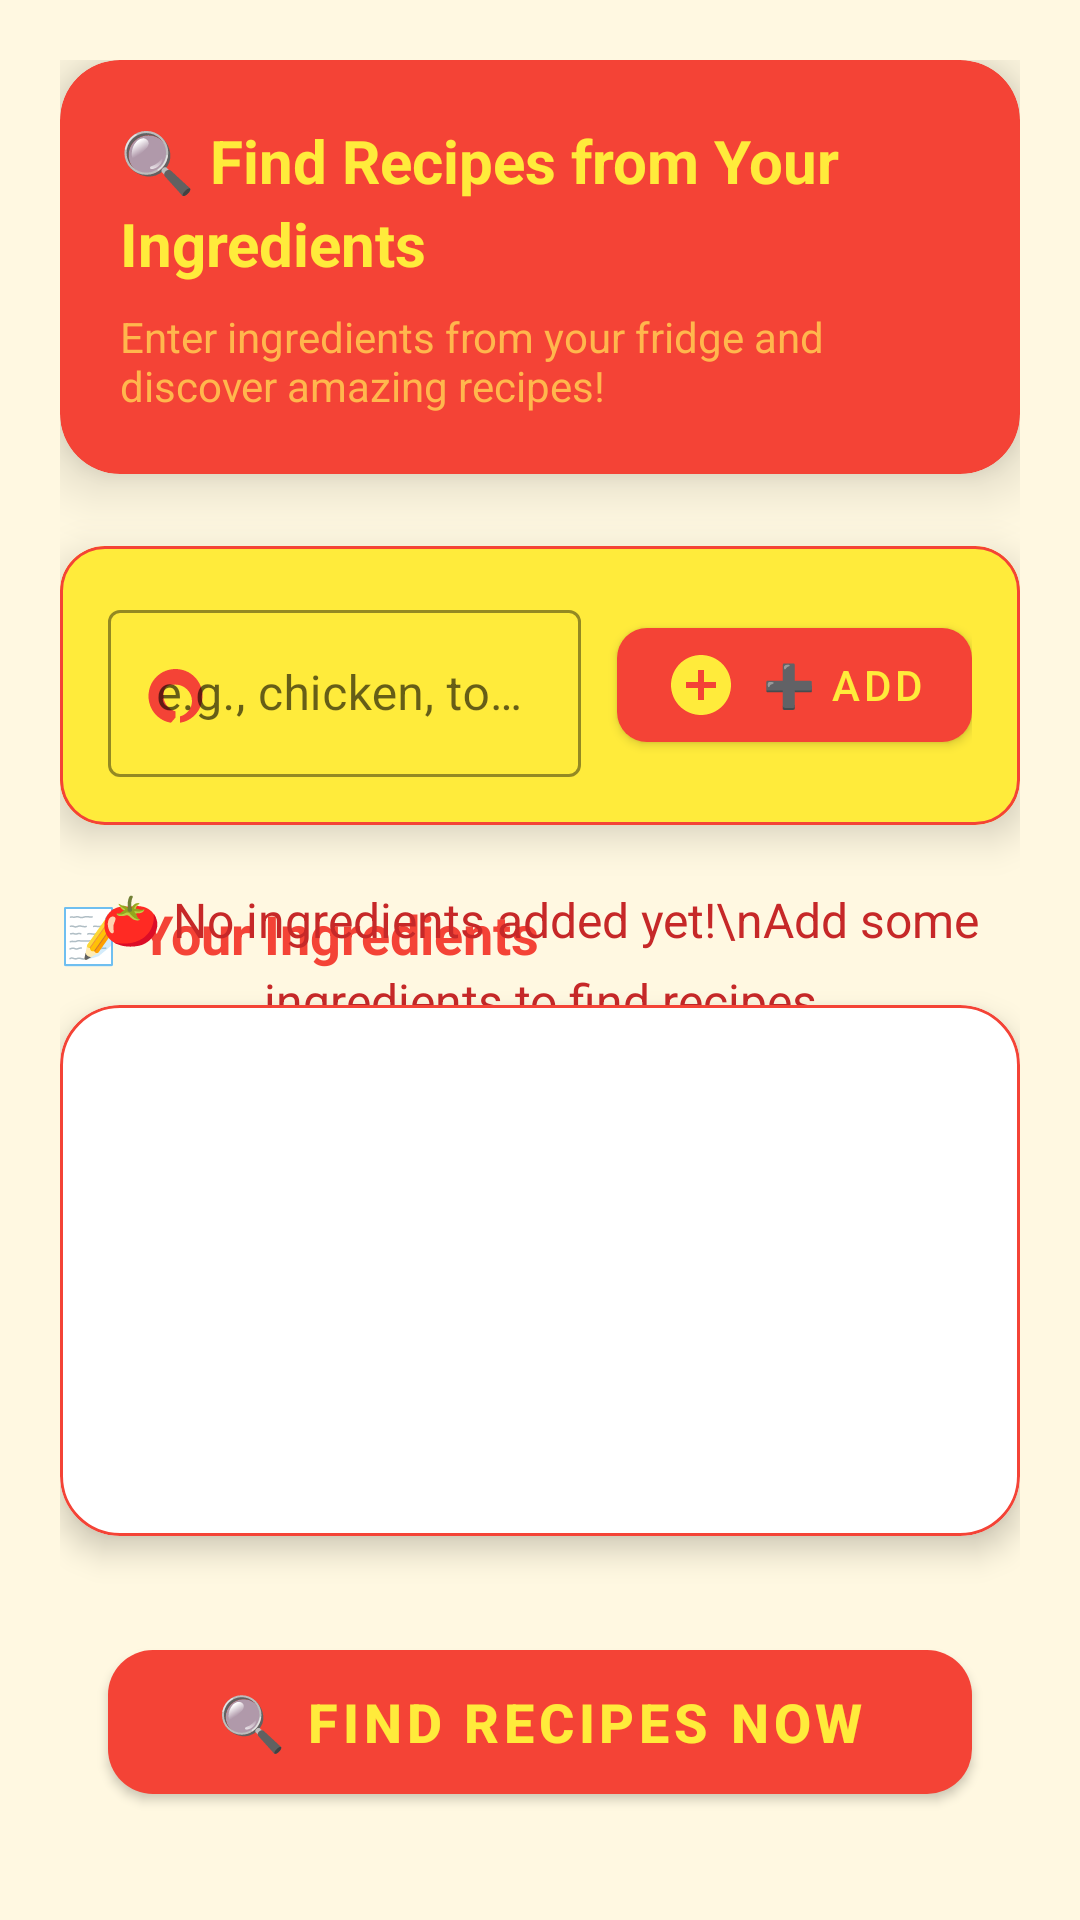

Here is an Android app screen rendered from its layout file. Give the layout XML and the strings, colors and styles it references.
<!-- AndroidManifest.xml: application theme AppTheme -->
<!-- res/layout/fragment_search.xml -->
<RelativeLayout xmlns:android="http://schemas.android.com/apk/res/android"
    xmlns:app="http://schemas.android.com/apk/res-auto"
    xmlns:tools="http://schemas.android.com/tools"
    android:layout_width="match_parent"
    android:layout_height="match_parent"
    android:background="@color/bright_bg"
    android:padding="20dp"
    tools:context="com.hanson.android.recipe.SearchFragment">

    
    <com.google.android.material.card.MaterialCardView
        android:id="@+id/header_card"
        android:layout_width="match_parent"
        android:layout_height="wrap_content"
        android:layout_marginBottom="24dp"
        app:cardBackgroundColor="@color/red_primary"
        app:cardCornerRadius="20dp"
        app:cardElevation="12dp">

        <LinearLayout
            android:layout_width="match_parent"
            android:layout_height="wrap_content"
            android:orientation="vertical"
            android:padding="20dp">

            <TextView
                android:id="@+id/textView3"
                android:layout_width="match_parent"
                android:layout_height="wrap_content"
                android:lineSpacingExtra="4sp"
                android:text="🔍 Find Recipes from Your Ingredients"
                android:textColor="@color/bright_yellow"
                android:textSize="20sp"
                android:textStyle="bold" />

            <TextView
                android:layout_width="match_parent"
                android:layout_height="wrap_content"
                android:layout_marginTop="8dp"
                android:text="Enter ingredients from your fridge and discover amazing recipes!"
                android:textColor="#FFB74D"
                android:textSize="14sp" />
        </LinearLayout>
    </com.google.android.material.card.MaterialCardView>

    
    <com.google.android.material.card.MaterialCardView
        android:id="@+id/input_card"
        android:layout_width="match_parent"
        android:layout_height="wrap_content"
        android:layout_below="@id/header_card"
        app:cardBackgroundColor="@color/bright_yellow_card"
        app:cardCornerRadius="15dp"
        app:cardElevation="8dp"
        app:strokeColor="@color/red_primary"
        app:strokeWidth="1dp">

        <LinearLayout
            android:layout_width="match_parent"
            android:layout_height="wrap_content"
            android:gravity="center_vertical"
            android:orientation="horizontal"
            android:padding="16dp">

            <com.google.android.material.textfield.TextInputLayout
                android:id="@+id/input_layout"
                style="@style/Widget.MaterialComponents.TextInputLayout.OutlinedBox"
                android:layout_width="0dp"
                android:layout_height="wrap_content"
                android:layout_weight="1"
                app:boxStrokeColor="@color/red_primary"
                app:hintTextColor="@color/red_primary"
                app:startIconDrawable="@drawable/ic_ingredient_red"
                app:startIconTint="@color/red_primary">

                <com.google.android.material.textfield.TextInputEditText
                    android:id="@+id/typeIngredient"
                    android:layout_width="match_parent"
                    android:layout_height="wrap_content"
                    android:hint="e.g., chicken, tomatoes, onions"
                    android:textColor="@color/black"
                    android:textColorHint="#99000000"
                    android:textSize="16sp" />
            </com.google.android.material.textfield.TextInputLayout>

            <com.google.android.material.button.MaterialButton
                android:id="@+id/addIngredient"
                android:layout_width="wrap_content"
                android:layout_height="50dp"
                android:layout_marginStart="12dp"
                android:text="➕ Add"
                android:textColor="@color/bright_yellow"
                app:backgroundTint="@color/red_primary"
                app:cornerRadius="10dp"
                app:icon="@drawable/ic_add_circle"
                app:iconGravity="textStart"
                app:iconTint="@color/bright_yellow" />
        </LinearLayout>
    </com.google.android.material.card.MaterialCardView>

    
    <TextView
        android:layout_width="wrap_content"
        android:layout_height="wrap_content"
        android:layout_below="@id/input_card"
        android:layout_marginTop="24dp"
        android:layout_marginBottom="12dp"
        android:text="📝 Your Ingredients"
        android:textColor="@color/red_primary"
        android:textSize="18sp"
        android:textStyle="bold" />

    <com.google.android.material.card.MaterialCardView
        android:layout_width="match_parent"
        android:layout_height="0dp"
        android:layout_above="@+id/buttonSearch"
        android:layout_below="@id/input_card"
        android:layout_marginTop="60dp"
        android:layout_marginBottom="16dp"
        app:cardBackgroundColor="@android:color/white"
        app:cardCornerRadius="20dp"
        app:cardElevation="6dp"
        app:strokeColor="@color/red_primary"
        app:strokeWidth="1dp">

        <GridView
            android:id="@+id/gridSearch"
            android:layout_width="match_parent"
            android:layout_height="match_parent"
            android:clipToPadding="false"
            android:columnWidth="100dp"
            android:gravity="center"
            android:horizontalSpacing="12dp"
            android:numColumns="3"
            android:padding="16dp"
            android:stretchMode="spacingWidthUniform"
            android:verticalSpacing="12dp" />
    </com.google.android.material.card.MaterialCardView>

    
    <TextView
        android:id="@+id/txt_empty_ingredients"
        android:layout_width="wrap_content"
        android:layout_height="wrap_content"
        android:layout_centerInParent="true"
        android:gravity="center"
        android:lineSpacingExtra="8sp"
        android:text="🍅 No ingredients added yet!\nAdd some ingredients to find recipes"
        android:textAlignment="center"
        android:textColor="@color/dark_red"
        android:textSize="16sp" />

    
    <com.google.android.material.button.MaterialButton
        android:id="@+id/buttonSearch"
        android:layout_width="match_parent"
        android:layout_height="60dp"
        android:layout_alignParentBottom="true"
        android:layout_margin="16dp"
        android:elevation="10dp"
        android:text="🔍 FIND RECIPES NOW"
        android:textColor="@color/bright_yellow"
        android:textSize="18sp"
        android:textStyle="bold"
        app:backgroundTint="@color/red_primary"
        app:cornerRadius="15dp"
        app:icon="@drawable/ic_search_yellow"
        app:iconGravity="textEnd"
        app:iconPadding="12dp"
        app:iconTint="@color/bright_yellow"
        app:rippleColor="@color/bright_red" />

</RelativeLayout>
<!-- resources referenced by this layout -->
<resources>
  <color name="black">#000000</color>
  <color name="bright_bg">#FFF8E1</color>
  <color name="bright_red">#FF5252</color>
  <color name="bright_yellow">#FFEB3B</color>
  <color name="bright_yellow_card">#FFEB3B</color>
  <color name="dark_red">#C62828</color>
  <color name="red_primary">#F44336</color>
  <!-- drawable ic_add_circle (drawable) -->
  <vector xmlns:android="http://schemas.android.com/apk/res/android"
      android:width="24dp"
      android:height="24dp"
      android:viewportWidth="24"
      android:viewportHeight="24">
      <path
          android:fillColor="#FF000000"
          android:pathData="M12,2C6.48,2 2,6.48 2,12s4.48,10 10,10 10,-4.48 10,-10S17.52,2 12,2zm5,11h-4v4h-2v-4H7v-2h4V7h2v4h4v2z" />
  </vector>
  <!-- drawable ic_ingredient_red (drawable) -->
  <vector xmlns:android="http://schemas.android.com/apk/res/android"
      android:width="24dp"
      android:height="24dp"
      android:viewportWidth="24"
      android:viewportHeight="24">
      <path
          android:fillColor="#FF000000"
          android:pathData="M9,21.9C4.8,21.3 1.5,17.6 1.5,13c0,-5 4,-9 9,-9s9,4 9,9c0,4.6 -3.3,8.3 -7.5,8.9v-2.1c2.3,-0.6 4,-2.7 4,-5.1 0,-3 -2.5,-5.5 -5.5,-5.5S6.5,10 6.5,13c0,2.4 1.7,4.5 4,5.1v2.1z" />
  </vector>
  <style name="AppTheme" parent="Theme.MaterialComponents.Light.NoActionBar">
          <item name="colorPrimary">@color/red_primary</item>
          <item name="colorPrimaryDark">@color/dark_red</item>
          <item name="colorAccent">@color/bright_yellow</item>
  
          <item name="android:editTextStyle">@style/Widget.AppCompat.EditText</item>
      </style>
</resources>
